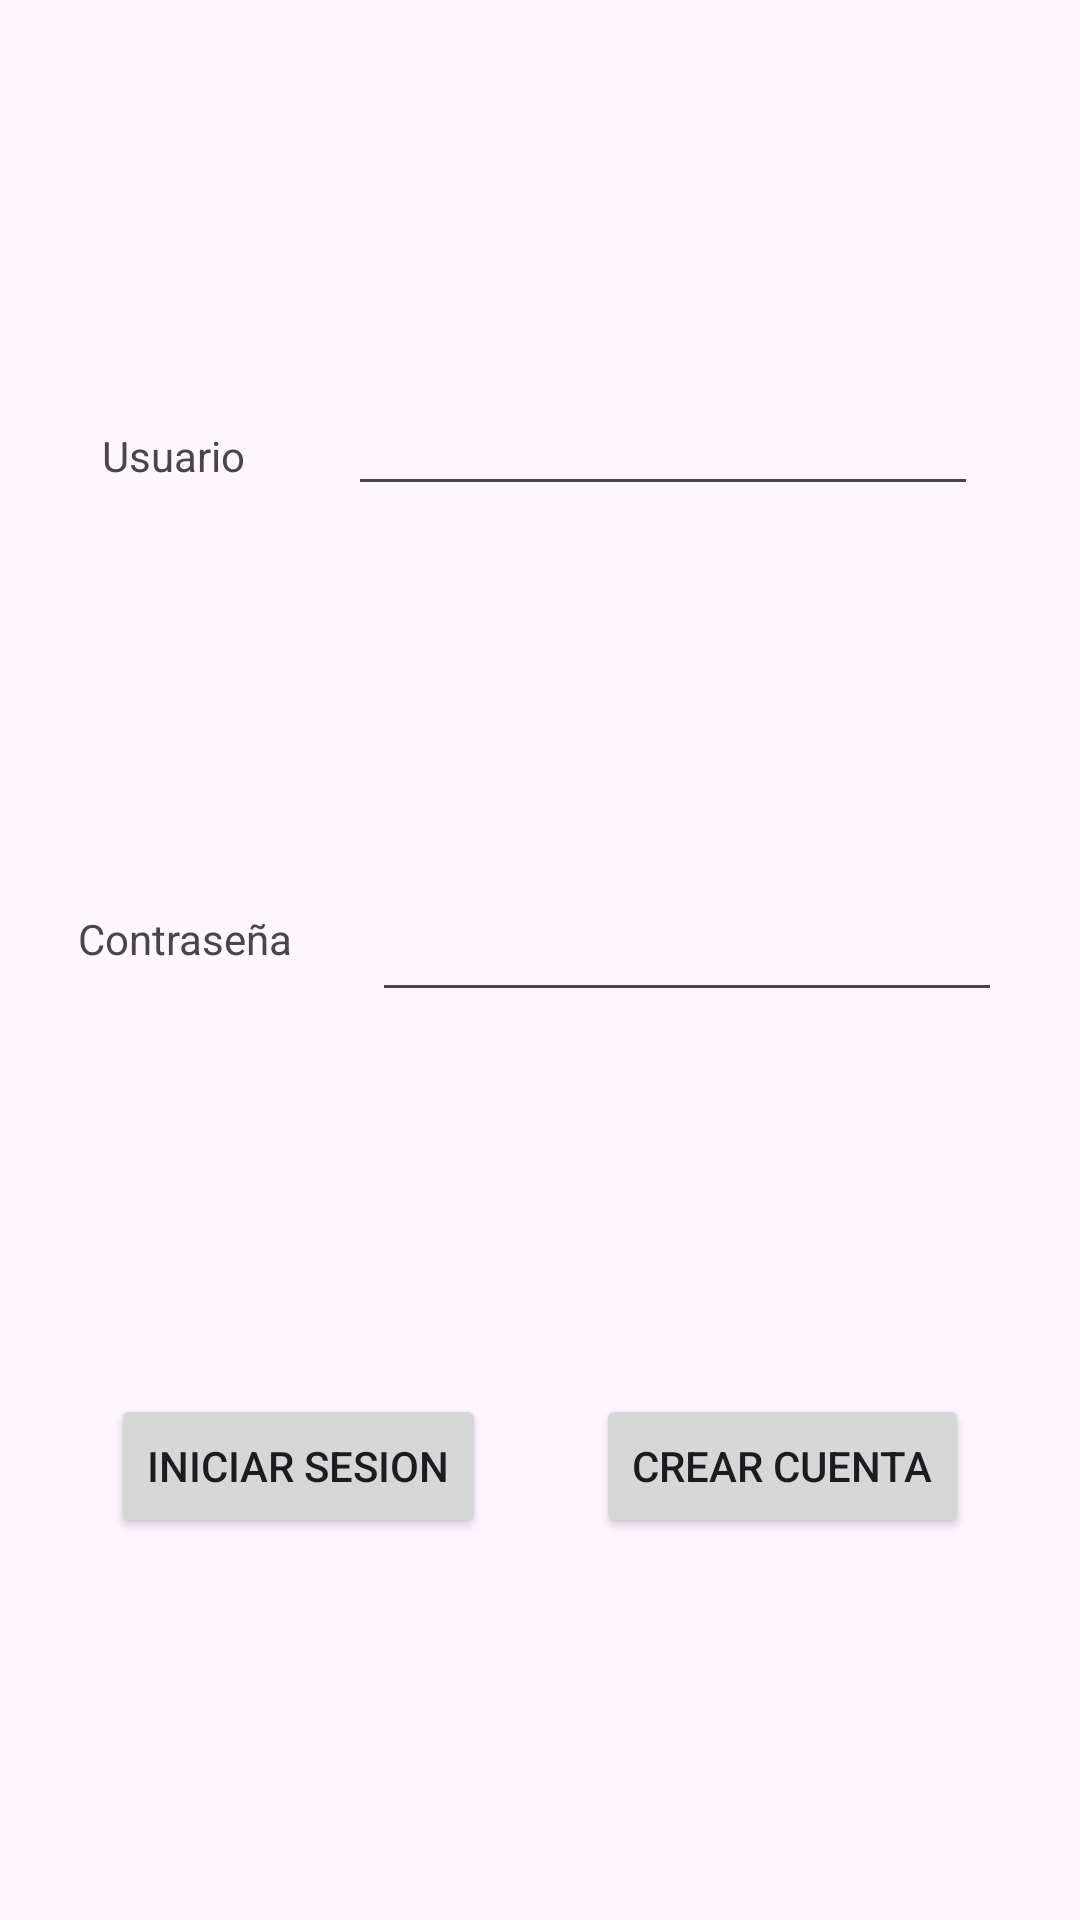

Android layout source for this screen:
<!-- AndroidManifest.xml: application theme Theme.PracticaEvaluable1ªEvaluacion_Asensio_Sanchez_Alex -->
<!-- res/layout/activity_login.xml -->
<?xml version="1.0" encoding="utf-8"?>
<androidx.constraintlayout.widget.ConstraintLayout xmlns:android="http://schemas.android.com/apk/res/android"
    android:layout_width="match_parent"
    android:layout_height="match_parent"
    xmlns:tools="http://schemas.android.com/tools"
    xmlns:app="http://schemas.android.com/apk/res-auto"
    tools:context=".ActivityLogin">

    <TextView
        android:id="@+id/tvUser"
        android:layout_width="wrap_content"
        android:layout_height="wrap_content"
        android:text="@string/tvUsuario"
        app:layout_constraintTop_toTopOf="parent"
        app:layout_constraintStart_toStartOf="parent"
        app:layout_constraintEnd_toStartOf="@id/etUser"
        app:layout_constraintBottom_toTopOf="@id/tvLogin"/>

    <EditText
        android:id="@+id/etUser"
        android:layout_width="wrap_content"
        android:layout_height="wrap_content"
        android:ems="10"
        android:inputType="text"
        app:layout_constraintTop_toTopOf="parent"
        app:layout_constraintStart_toEndOf="@id/tvUser"
        app:layout_constraintEnd_toEndOf="parent"
        app:layout_constraintBottom_toTopOf="@id/etLogin"/>

    <TextView
        android:id="@+id/tvLogin"
        android:layout_width="wrap_content"
        android:layout_height="wrap_content"
        android:text="@string/tvPassword"
        app:layout_constraintTop_toBottomOf="@id/tvUser"
        app:layout_constraintStart_toStartOf="parent"
        app:layout_constraintEnd_toStartOf="@id/etLogin"
        app:layout_constraintBottom_toTopOf="@id/botonLogin"
        />

    <EditText
        android:id="@+id/etLogin"
        android:layout_width="wrap_content"
        android:layout_height="wrap_content"
        android:ems="10"
        android:inputType="textPassword"

        app:layout_constraintTop_toBottomOf="@id/etUser"
        app:layout_constraintStart_toEndOf="@id/tvLogin"
        app:layout_constraintEnd_toEndOf="parent"
        app:layout_constraintBottom_toTopOf="@id/botonLogin"
        />

    <Button
        android:id="@+id/botonLogin"
        android:layout_width="wrap_content"
        android:layout_height="wrap_content"
        android:text="@string/botonLogin"
        app:layout_constraintTop_toBottomOf="@id/etLogin"
        app:layout_constraintStart_toStartOf="parent"
        app:layout_constraintEnd_toStartOf="@id/botonRegistrarse"
        app:layout_constraintBottom_toBottomOf="parent"/>

    <Button
        android:id="@+id/botonRegistrarse"
        android:layout_width="wrap_content"
        android:layout_height="wrap_content"
        android:text="@string/botonRegistrar"
        app:layout_constraintTop_toBottomOf="@id/etLogin"
        app:layout_constraintStart_toEndOf="@id/botonLogin"
        app:layout_constraintEnd_toEndOf="parent"
        app:layout_constraintBottom_toBottomOf="parent"
         />

</androidx.constraintlayout.widget.ConstraintLayout>
<!-- resources referenced by this layout -->
<resources>
  <string name="botonLogin">Iniciar sesion</string>
  <string name="botonRegistrar">Crear cuenta</string>
  <string name="tvPassword">Contraseña</string>
  <string name="tvUsuario">Usuario</string>
  <style name="Theme.PracticaEvaluable1ªEvaluacion_Asensio_Sanchez_Alex" parent="Base.Theme.PracticaEvaluable1ªEvaluacion_Asensio_Sanchez_Alex" />
  <style name="Base.Theme.PracticaEvaluable1ªEvaluacion_Asensio_Sanchez_Alex" parent="Theme.Material3.DayNight.NoActionBar">
          
          
      </style>
</resources>
